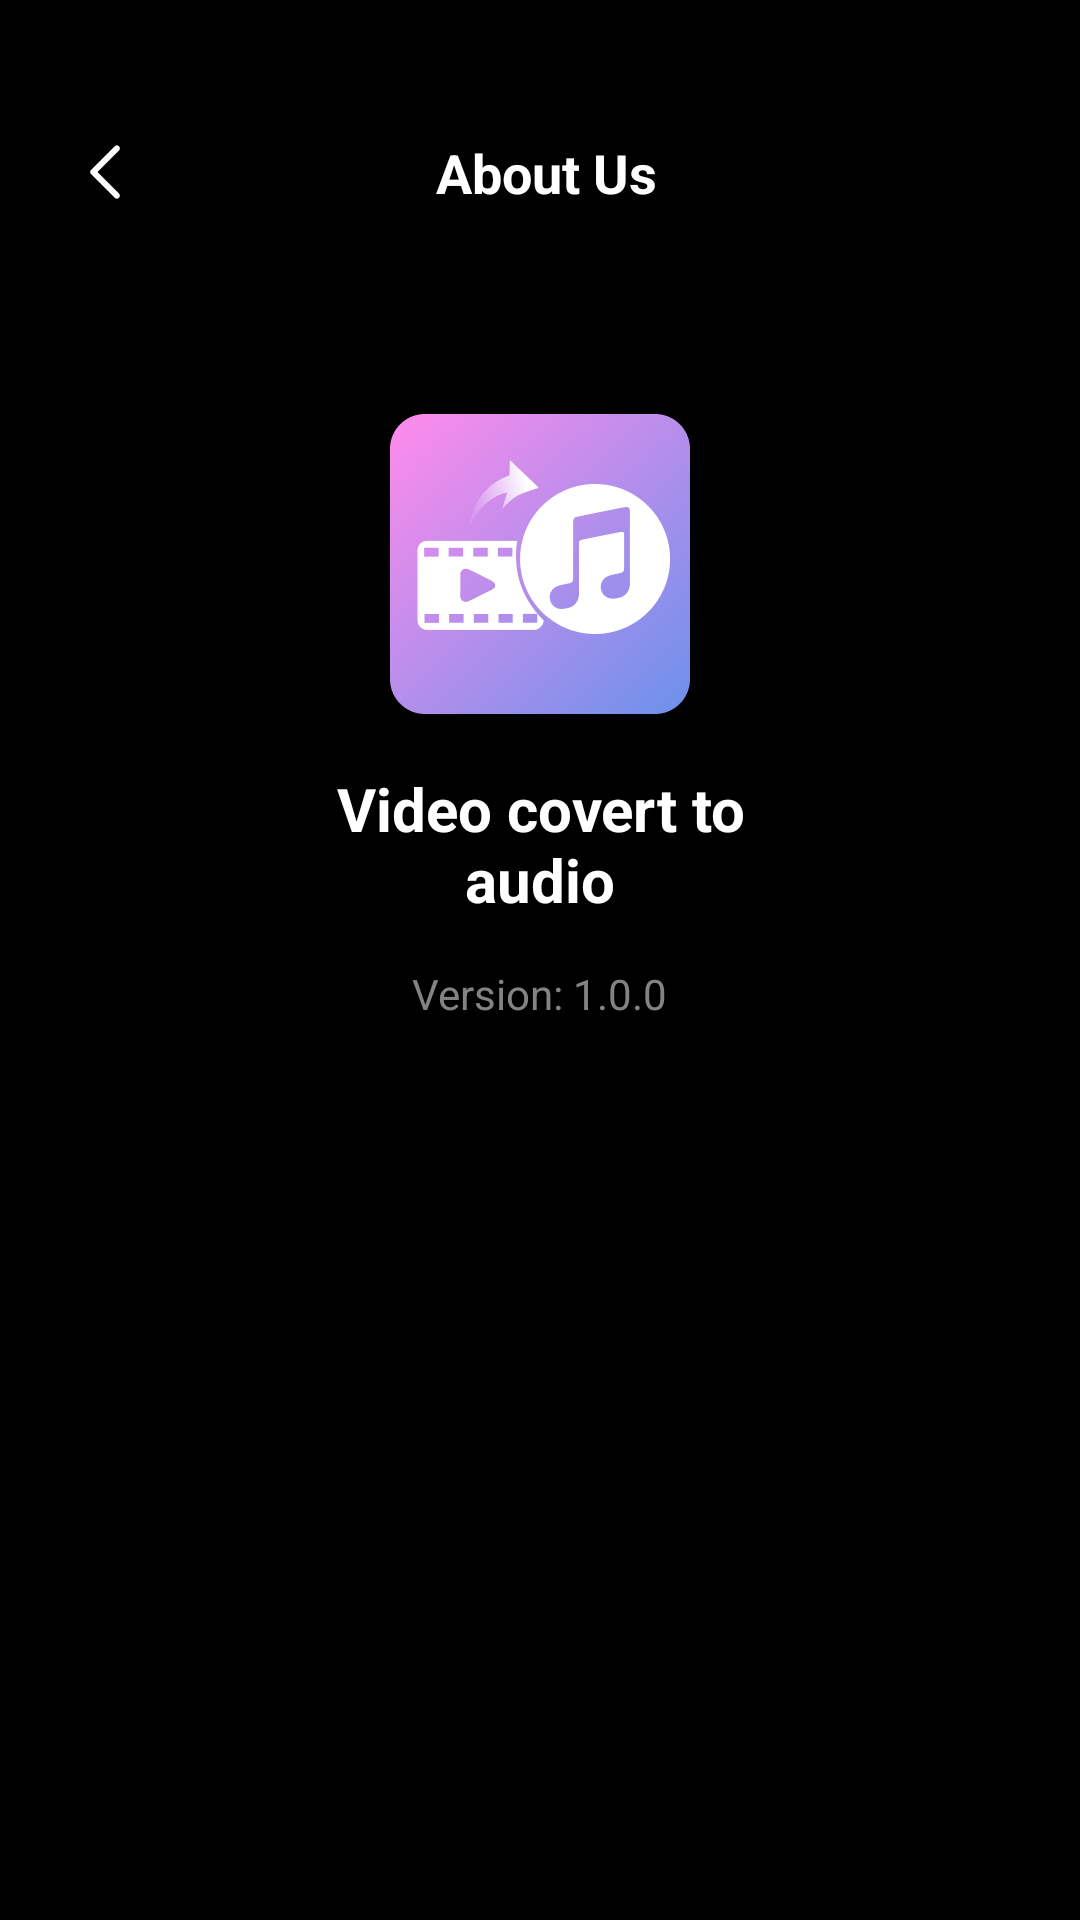

Write the Android layout XML for this screen, with the resource values it uses.
<!-- AndroidManifest.xml: application theme Theme.ST_042_Video_to_mp3 -->
<!-- res/layout/activity_about_us.xml -->
<?xml version="1.0" encoding="utf-8"?>
<layout xmlns:android="http://schemas.android.com/apk/res/android"
    xmlns:app="http://schemas.android.com/apk/res-auto">
    <androidx.constraintlayout.widget.ConstraintLayout
        android:layout_width="match_parent"
        android:layout_height="match_parent"
        android:background="@color/black">

        <LinearLayout
            android:id="@+id/lnStatus_2"
            android:layout_width="match_parent"
            android:layout_height="55dp"
            android:gravity="center_vertical"
            android:orientation="horizontal"
            android:layout_marginTop="30dp"
            app:layout_constraintEnd_toEndOf="parent"
            app:layout_constraintStart_toStartOf="parent"
            app:layout_constraintTop_toTopOf="parent">

            <ImageView
                android:id="@+id/imvBack"
                android:layout_width="38dp"
                android:layout_height="38dp"
                android:padding="5dp"
                android:layout_marginStart="16dp"
                android:src="@drawable/icon_back"
                app:layout_constraintStart_toStartOf="parent"
                app:layout_constraintTop_toTopOf="parent" />

            <TextView
                android:id="@+id/tvTitle"
                android:layout_width="0dp"
                android:layout_height="wrap_content"
                android:layout_marginStart="5dp"
                android:layout_marginEnd="5dp"
                android:layout_weight="1"
                android:text="@string/about_us"
                android:gravity="center"
                android:textColor="@color/white"
                android:textSize="18sp"
                android:textStyle="bold" />

            <ImageView
                android:id="@+id/imvTick"
                android:layout_width="44dp"
                android:layout_height="44dp"
                android:padding="8dp"
                android:layout_marginEnd="6dp"
                app:layout_constraintBottom_toBottomOf="@+id/textView2"
                app:layout_constraintEnd_toEndOf="parent"
                app:layout_constraintTop_toTopOf="@+id/textView2" />
        </LinearLayout>


        <ImageView
            android:id="@+id/imageView7"
            android:layout_width="100dp"
            android:layout_height="100dp"
            android:layout_marginTop="53dp"
            android:src="@drawable/imv_mp3_about_us"
            app:layout_constraintEnd_toEndOf="parent"
            app:layout_constraintStart_toStartOf="parent"
            app:layout_constraintTop_toBottomOf="@+id/lnStatus_2" />

        <TextView
            android:id="@+id/textView12"
            android:layout_width="0dp"
            android:layout_height="wrap_content"
            android:layout_marginTop="18dp"
            app:layout_constraintWidth_percent=".45"
            android:text="@string/app_name"
            android:textAlignment="center"
            android:textColor="@color/white"
            android:textSize="20sp"
            android:textStyle="bold"
            app:layout_constraintEnd_toEndOf="parent"
            app:layout_constraintStart_toStartOf="parent"
            app:layout_constraintTop_toBottomOf="@+id/imageView7" />


        <TextView
            android:id="@+id/tvVersion"
            android:layout_width="wrap_content"
            android:layout_height="wrap_content"
            android:layout_marginTop="15dp"
            android:text="@string/version_1_0_0"
            android:textColor="#838383"
            app:layout_constraintEnd_toEndOf="parent"
            app:layout_constraintStart_toStartOf="parent"
            app:layout_constraintTop_toBottomOf="@+id/textView12" />

    </androidx.constraintlayout.widget.ConstraintLayout>
</layout>
<!-- resources referenced by this layout -->
<resources>
  <color name="black">#FF000000</color>
  <color name="white">#FFFFFFFF</color>
  <!-- drawable icon_back: png bitmap (drawable, 391 bytes) -->
  <!-- drawable imv_mp3_about_us: png bitmap (drawable, 69773 bytes) -->
  <string name="about_us">About Us</string>
  <string name="app_name">Video covert to audio</string>
  <string name="version_1_0_0">Version: 1.0.0</string>
  <style name="Theme.ST_042_Video_to_mp3" parent="Base.Theme.ST_042_Video_to_mp3">
          <item name="android:windowLightStatusBar" tools:ignore="NewApi">false</item>
          <item name="android:statusBarColor">@color/transparent</item>
      </style>
  <style name="Base.Theme.ST_042_Video_to_mp3" parent="Theme.Material3.DayNight.NoActionBar">
          
          
      </style>
  <color name="transparent">#00FFFFFF</color>
</resources>
